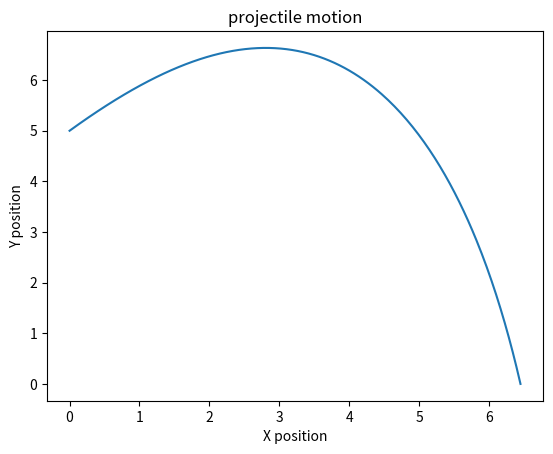
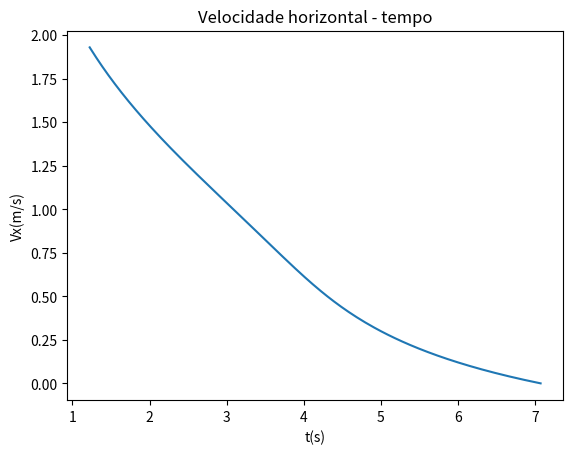
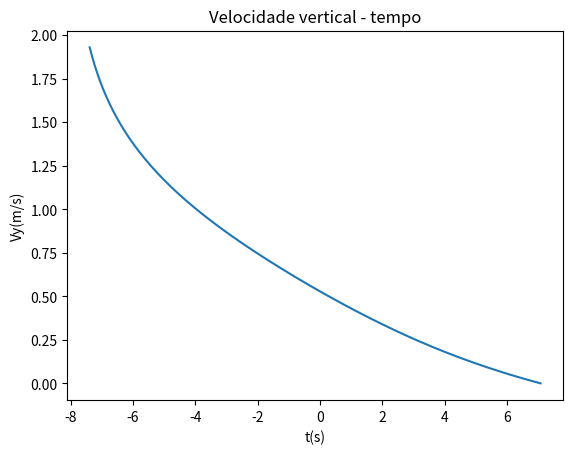

Generate these figures, in order, with matplotlib:
# example of numerical integration of projectile motion in 2D
import matplotlib.pyplot as plt
from math import sin, cos, atan2, pi, sqrt

# constants
rho = 1.22 # density of medium
g = 9.81   # acceleration of gravity

# projectile properties
A = 0.05  # cross sectional area
Cd = 0.5  # drag factor
m = 0.1   # mass

# initial velocity & angle (radians)
v = 10.      # m/s
theta = pi/4

# initial position, velocity, time
x = 0.
y = 5.    # height above target surface
vx = v * cos(theta)
vy = v * sin(theta)
vx_init = vx
t = 0.

# storage for the result
X = [x]
Y = [y]
VX = [vx]
VY = [vy]
V=[v]
T=[t]
# step size
dt = 0.01

def drag(v, theta):
    F =0.5*rho*v*v*A*Cd
    return (F*cos(theta), F*sin(theta))

while ((y>0) | (vy>0)):
    # instantaneous force:
    Fx, Fy = drag(v, theta)
    # acceleration:
    ax = -Fx/m
    ay = -Fy/m - g
    # position update:
    x = x + vx*dt + 0.5*ax*dt*dt
    y = y + vy*dt + 0.5*ay*dt*dt
    # update velocity components:
    vx = vx + ax*dt
    vy = vy + ay*dt
    # new angle and velocity:
    v = sqrt(vx*vx+vy*vy)
    theta = atan2(vy,vx)
    # store result for plotting:
    X.append(x)
    Y.append(y)
    t = t + dt
    VX.append(vx)
    VY.append(vy)
    V.append(v)
    T.append(t)
# adjust last point to Y=0 - we may have "overshot":
ft = Y[-2]/(Y[-2]-Y[-1]) # fractional time to last point
X[-1] = X[-2] + (X[-1]-X[-2])*ft
Y[-1] = 0.
t = t - (1-ft)*dt

print('Total flight time: %.3f sec\n'%t)
print('Total distance: %.2f m'%X[-1])
print('Initial horizontal velocity: %.2f m/s'%vx_init)
print('Final horizontal velocity: %.2f m/s'%vx)
plt.figure()
plt.plot(X,Y)
plt.title('projectile motion')
plt.xlabel('X position')
plt.ylabel('Y position')
plt.show()

plt.figure()
plt.plot(VX,T)
plt.title('Velocidade horizontal - tempo')
plt.xlabel('t(s)')
plt.ylabel('Vx(m/s)')
plt.show()

plt.figure()
plt.plot(VY,T)
plt.title('Velocidade vertical - tempo')
plt.xlabel('t(s)')
plt.ylabel('Vy(m/s)')
plt.show()
